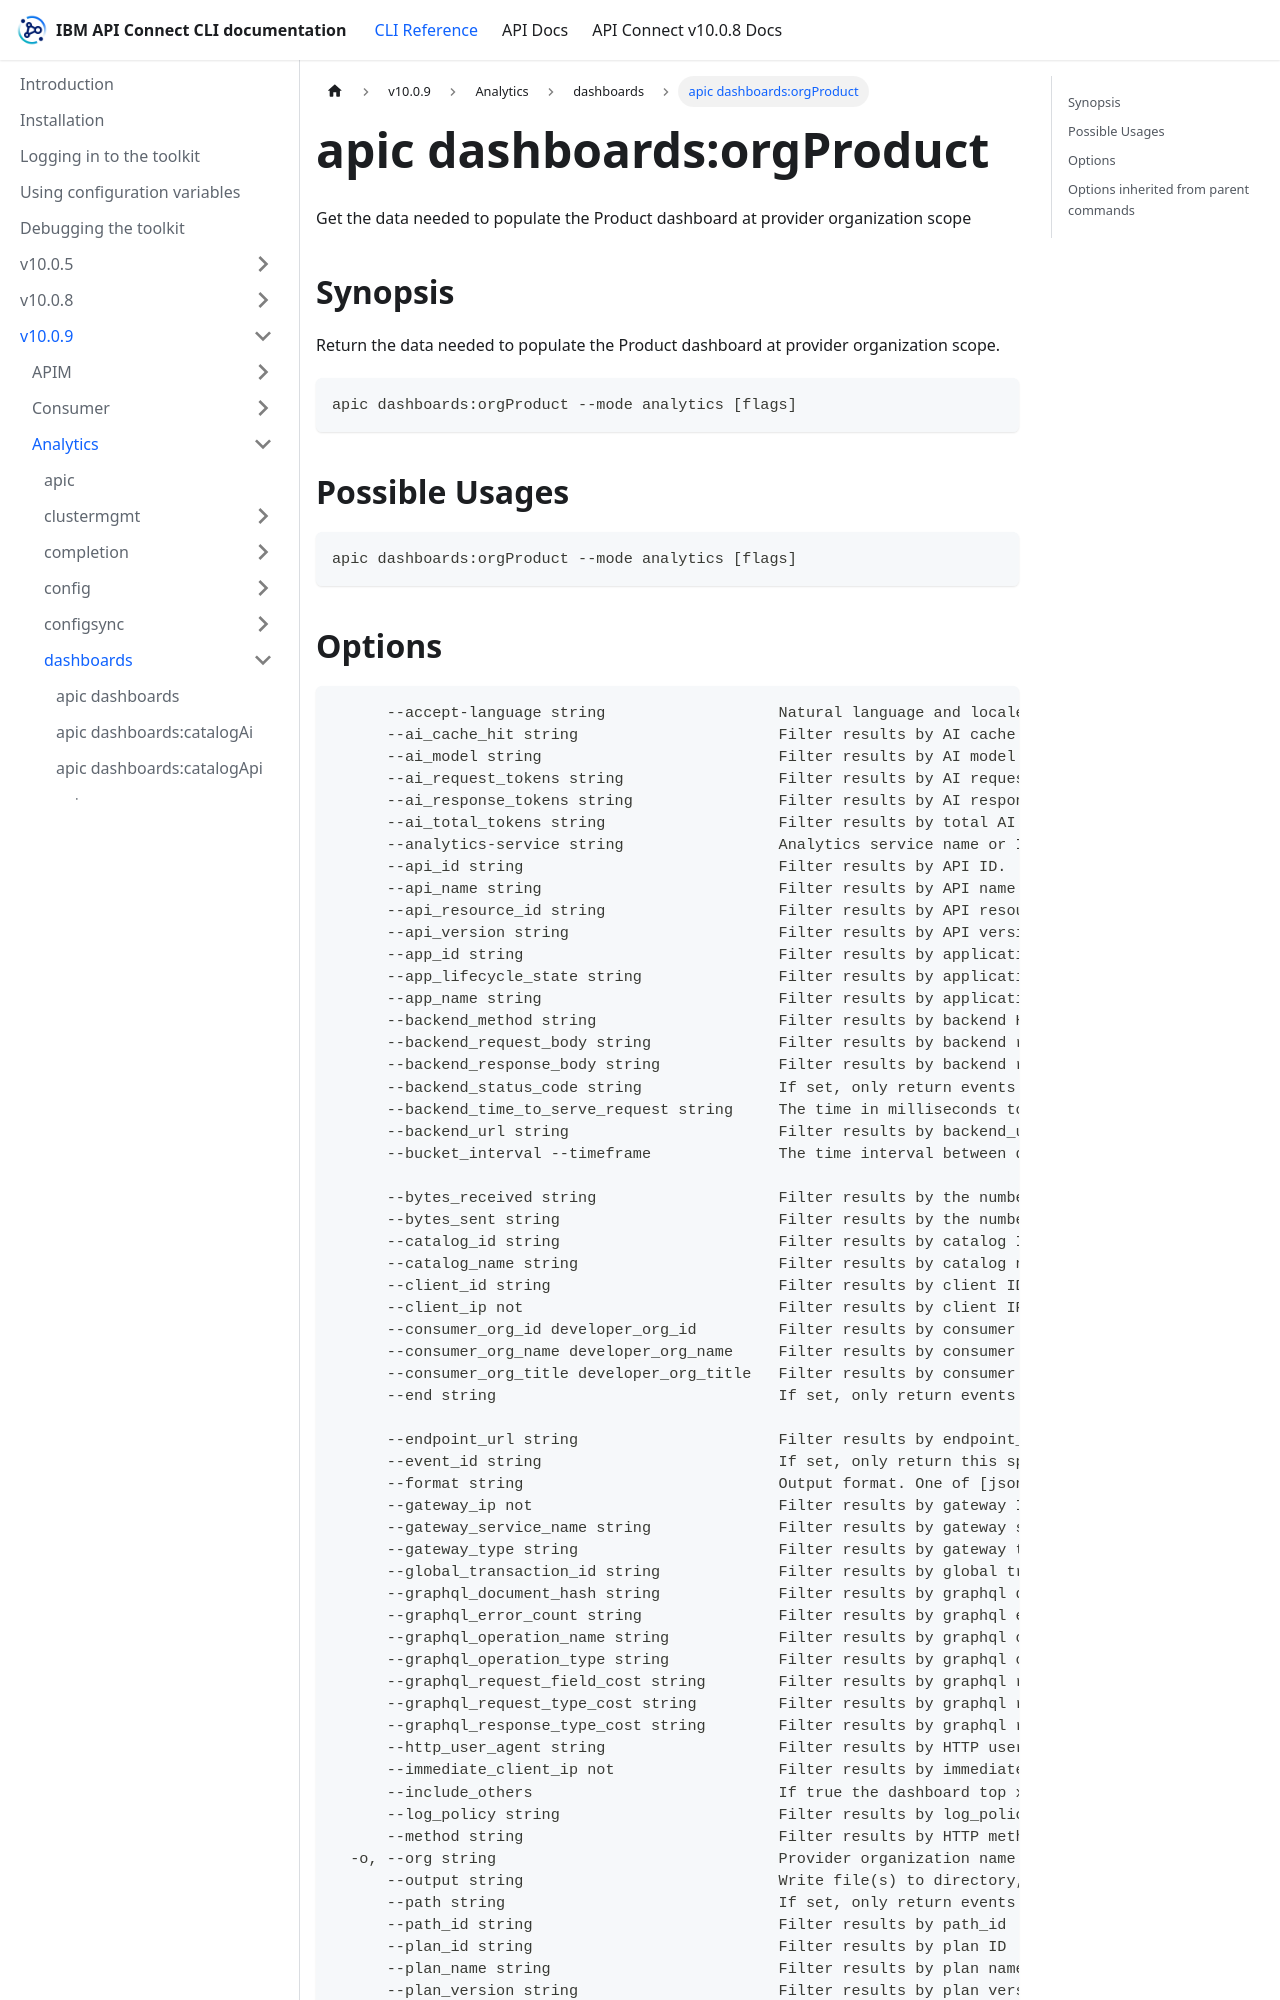

repository: ibm-apiconnect/clidocs · page: docs/v1009/analytics/dashboards/apic_dashboards_orgProduct.html · generator: docusaurus

---
tags:
- "group: dashboards"
- "scope: org"
---
# apic dashboards:orgProduct

Get the data needed to populate the Product dashboard at provider organization scope

## Synopsis

Return the data needed to populate the Product dashboard at provider organization scope.

```
apic dashboards:orgProduct --mode analytics [flags]
```

## Possible Usages

```
apic dashboards:orgProduct --mode analytics [flags]
```
